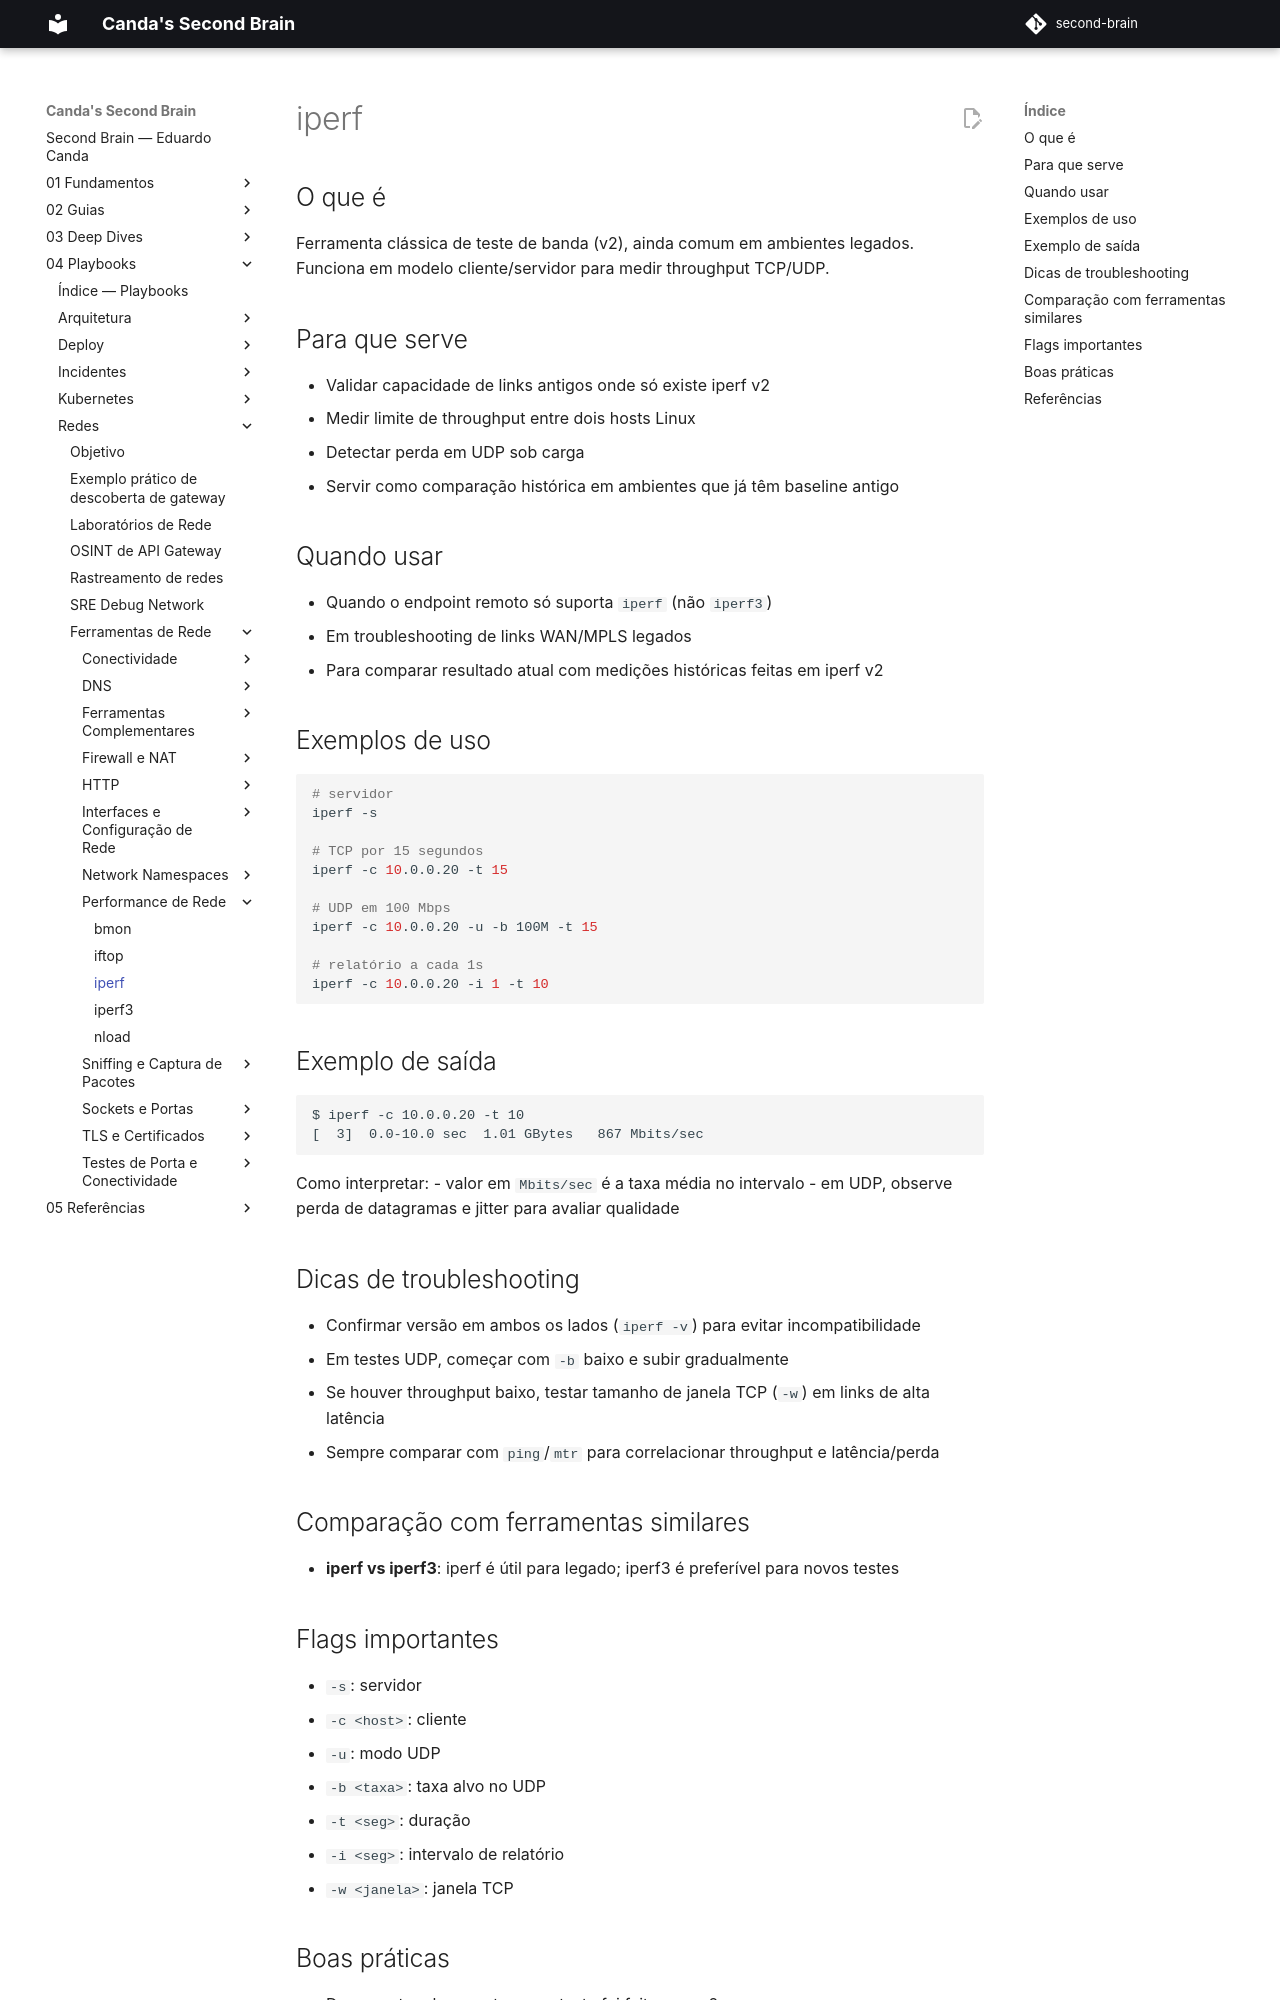

repository: EduardoCanda/second-brain · page: 04 - Playbooks/Redes/Ferramentas de Rede/Performance de Rede/iperf/index.html · generator: mkdocs

# iperf

## O que é

Ferramenta clássica de teste de banda (v2), ainda comum em ambientes legados. Funciona em modelo cliente/servidor para medir throughput TCP/UDP.

## Para que serve

- Validar capacidade de links antigos onde só existe iperf v2
- Medir limite de throughput entre dois hosts Linux
- Detectar perda em UDP sob carga
- Servir como comparação histórica em ambientes que já têm baseline antigo

## Quando usar

- Quando o endpoint remoto só suporta `iperf` (não `iperf3`)
- Em troubleshooting de links WAN/MPLS legados
- Para comparar resultado atual com medições históricas feitas em iperf v2

## Exemplos de uso

```bash
# servidor
iperf -s

# TCP por 15 segundos
iperf -c 10.0.0.20 -t 15

# UDP em 100 Mbps
iperf -c 10.0.0.20 -u -b 100M -t 15

# relatório a cada 1s
iperf -c 10.0.0.20 -i 1 -t 10
```

## Exemplo de saída

```text
$ iperf -c 10.0.0.20 -t 10
[  3]  0.0-10.0 sec  1.01 GBytes   867 Mbits/sec
```

Como interpretar:
- valor em `Mbits/sec` é a taxa média no intervalo
- em UDP, observe perda de datagramas e jitter para avaliar qualidade

## Dicas de troubleshooting

- Confirmar versão em ambos os lados (`iperf -v`) para evitar incompatibilidade
- Em testes UDP, começar com `-b` baixo e subir gradualmente
- Se houver throughput baixo, testar tamanho de janela TCP (`-w`) em links de alta latência
- Sempre comparar com `ping`/`mtr` para correlacionar throughput e latência/perda

## Comparação com ferramentas similares

- **iperf vs iperf3**: iperf é útil para legado; iperf3 é preferível para novos testes

## Flags importantes

- `-s`: servidor
- `-c <host>`: cliente
- `-u`: modo UDP
- `-b <taxa>`: taxa alvo no UDP
- `-t <seg>`: duração
- `-i <seg>`: intervalo de relatório
- `-w <janela>`: janela TCP
